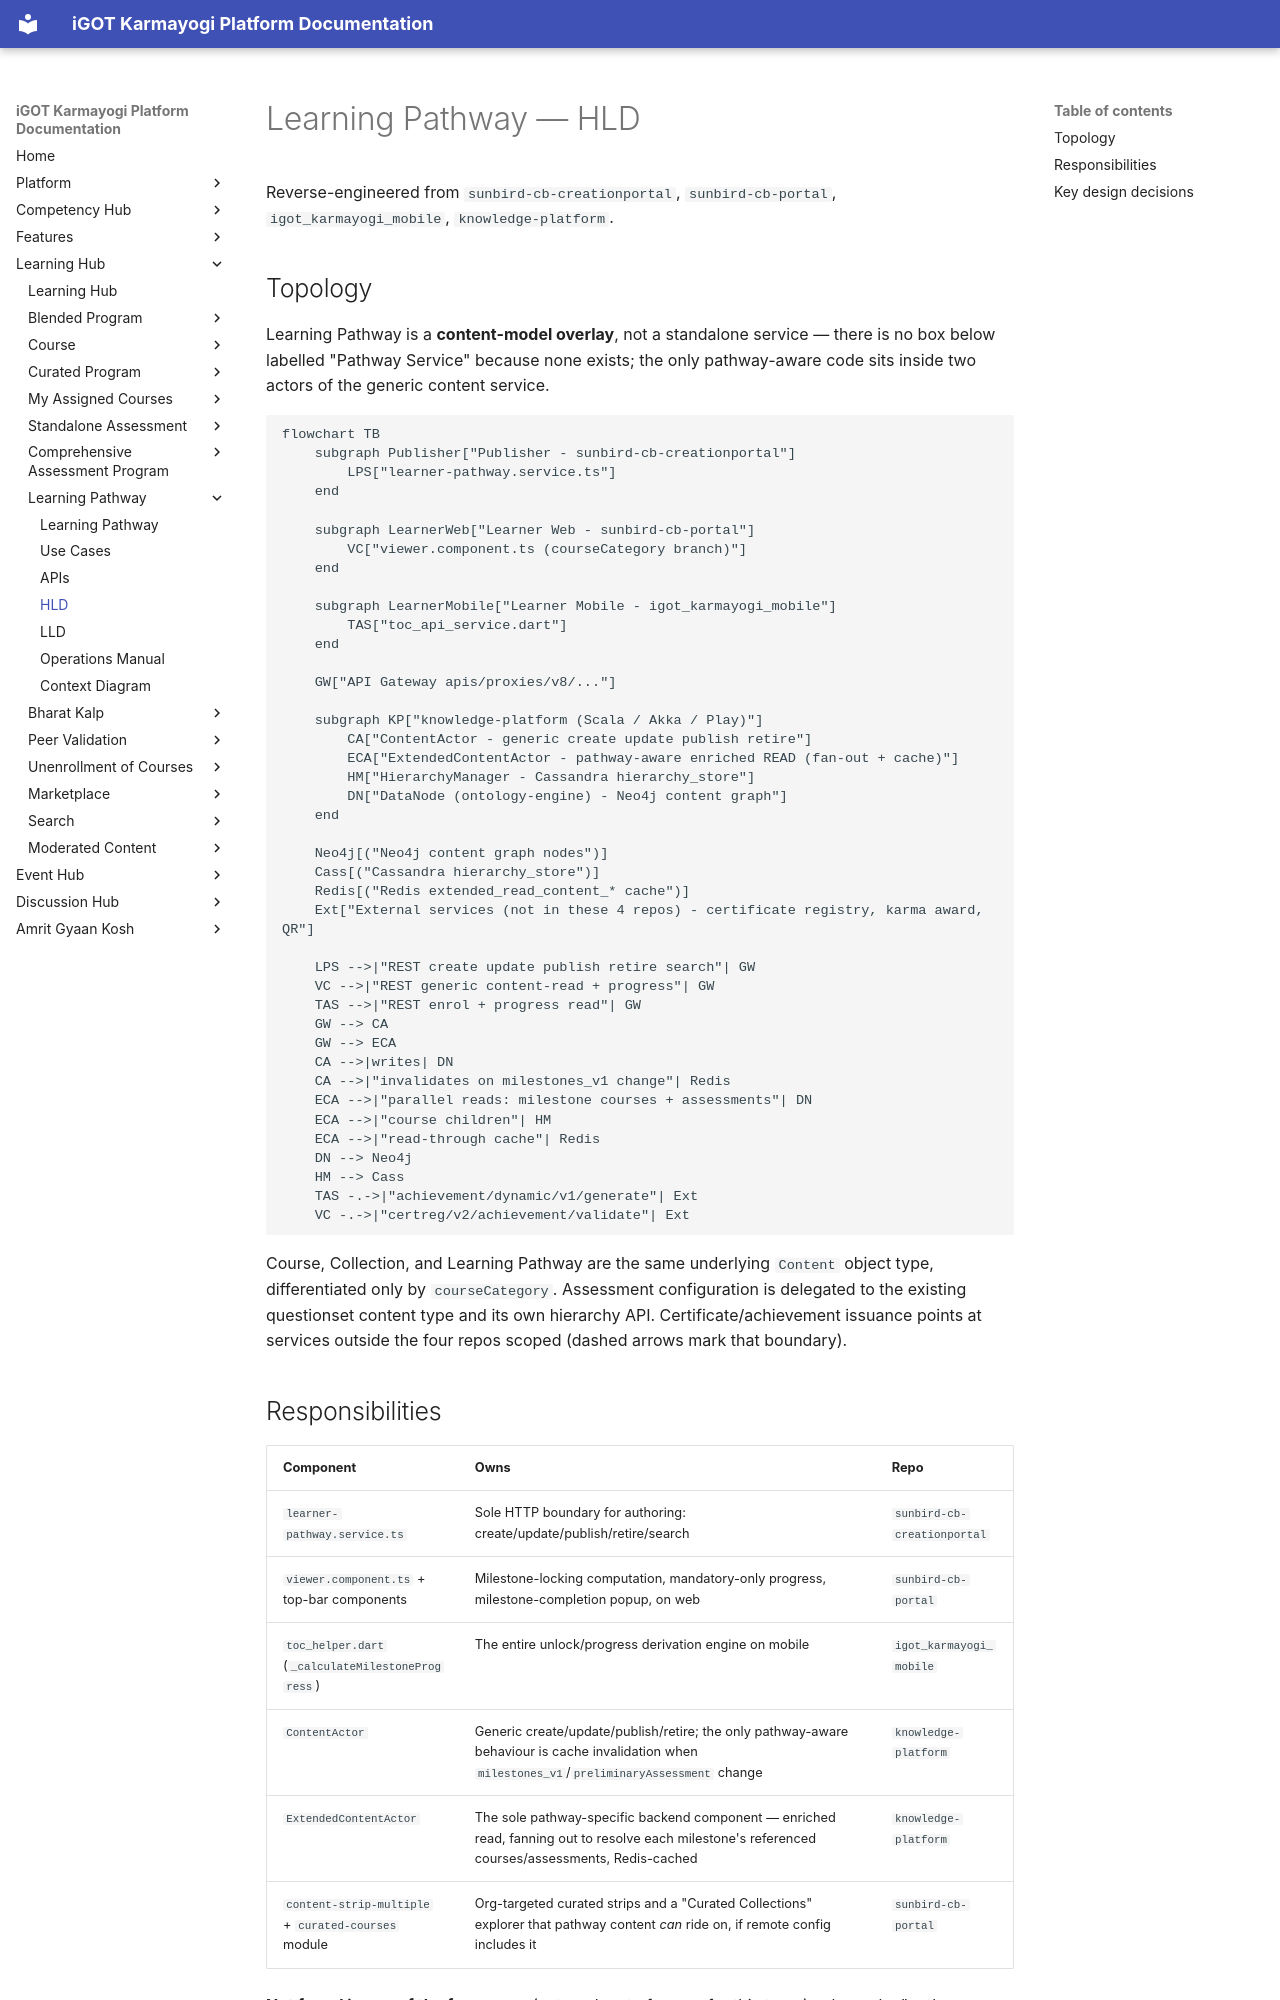

repository: KB-iGOT/igot-docs · page: learning-hub/learning-pathway/hld/index.html · generator: mkdocs

# Learning Pathway — HLD

Reverse-engineered from `sunbird-cb-creationportal`, `sunbird-cb-portal`,
`igot_karmayogi_mobile`, `knowledge-platform`.

## Topology

Learning Pathway is a **content-model overlay**, not a standalone service —
there is no box below labelled "Pathway Service" because none exists; the
only pathway-aware code sits inside two actors of the generic content
service.

```mermaid
flowchart TB
    subgraph Publisher["Publisher - sunbird-cb-creationportal"]
        LPS["learner-pathway.service.ts"]
    end

    subgraph LearnerWeb["Learner Web - sunbird-cb-portal"]
        VC["viewer.component.ts (courseCategory branch)"]
    end

    subgraph LearnerMobile["Learner Mobile - igot_karmayogi_mobile"]
        TAS["toc_api_service.dart"]
    end

    GW["API Gateway apis/proxies/v8/..."]

    subgraph KP["knowledge-platform (Scala / Akka / Play)"]
        CA["ContentActor - generic create update publish retire"]
        ECA["ExtendedContentActor - pathway-aware enriched READ (fan-out + cache)"]
        HM["HierarchyManager - Cassandra hierarchy_store"]
        DN["DataNode (ontology-engine) - Neo4j content graph"]
    end

    Neo4j[("Neo4j content graph nodes")]
    Cass[("Cassandra hierarchy_store")]
    Redis[("Redis extended_read_content_* cache")]
    Ext["External services (not in these 4 repos) - certificate registry, karma award, QR"]

    LPS -->|"REST create update publish retire search"| GW
    VC -->|"REST generic content-read + progress"| GW
    TAS -->|"REST enrol + progress read"| GW
    GW --> CA
    GW --> ECA
    CA -->|writes| DN
    CA -->|"invalidates on milestones_v1 change"| Redis
    ECA -->|"parallel reads: milestone courses + assessments"| DN
    ECA -->|"course children"| HM
    ECA -->|"read-through cache"| Redis
    DN --> Neo4j
    HM --> Cass
    TAS -.->|"achievement/dynamic/v1/generate"| Ext
    VC -.->|"certreg/v2/achievement/validate"| Ext
```

Course, Collection, and Learning Pathway are the same underlying `Content`
object type, differentiated only by `courseCategory`. Assessment
configuration is delegated to the existing questionset content type and its
own hierarchy API. Certificate/achievement issuance points at services
outside the four repos scoped (dashed arrows mark that boundary).

## Responsibilities

| Component | Owns | Repo |
|---|---|---|
| `learner-pathway.service.ts` | Sole HTTP boundary for authoring: create/update/publish/retire/search | `sunbird-cb-creationportal` |
| `viewer.component.ts` + top-bar components | Milestone-locking computation, mandatory-only progress, milestone-completion popup, on web | `sunbird-cb-portal` |
| `toc_helper.dart` (`_calculateMilestoneProgress`) | The entire unlock/progress derivation engine on mobile | `igot_karmayogi_mobile` |
| `ContentActor` | Generic create/update/publish/retire; the only pathway-aware behaviour is cache invalidation when `milestones_v1`/`preliminaryAssessment` change | `knowledge-platform` |
| `ExtendedContentActor` | The sole pathway-specific backend component — enriched read, fanning out to resolve each milestone's referenced courses/assessments, Redis-cached | `knowledge-platform` |
| `content-strip-multiple` + `curated-courses` module | Org-targeted curated strips and a "Curated Collections" explorer that pathway content *can* ride on, if remote config includes it | `sunbird-cb-portal` |

**Not found in any of the four repos** (external, out of scope for this
trace): a bespoke "pathway cards" frontend component, and the certificate/QR/karma-award service implementations.
